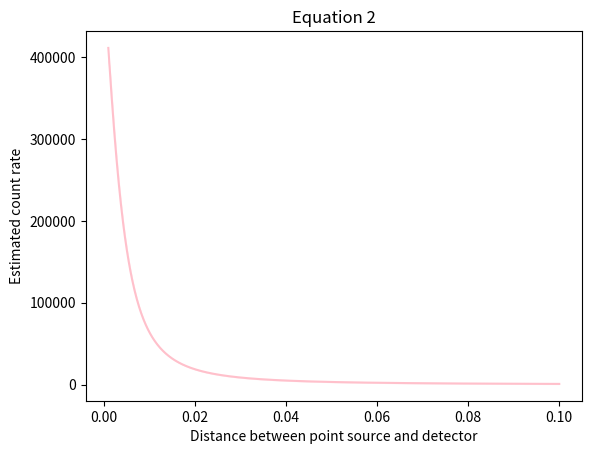

Write Python code to recreate this figure.
import numpy as np
from scipy.integrate import dblquad
from scipy.ndimage import gaussian_filter1d
import matplotlib.pyplot as plt

def integrate_point_source_modified(x2):
    """
    Computes the count rate integral for a point source using SciPy's dblquad.
    
    Parameters:
    L : float
        Activity of the point source (Bq).
    x2 : float
        Distance between the point source and the detector.
    detector_size : float
        Half-length of the square detector (i.e., detector extends from -detector_size to +detector_size in y3 and z3).
    
    Returns:
    --------
    integral_value : float
        Computed integral value for the count rate.
    """
    L=1e6
    detector_size=0.005
    def integrand(y3, z3):
        return x2 / ((x2**2 + y3**2 + z3**2) ** (3 / 2))
    
    integral_value, _ = dblquad(
        integrand, 
        -detector_size, detector_size,  # Limits for z3 (outer integral)
        lambda z3: -detector_size, lambda z3: detector_size  # Limits for y3 (inner integral)
    )
    
    return (L / (4 * np.pi)) * integral_value

x2 = np.linspace(0.001, 0.1, num=1000, endpoint = True)


y=np.array([])
for n in range (0, len(x2)):
    y=np.append(y, integrate_point_source_modified(x2[n]))
    
errors = np.sqrt(y)

plt.plot(x2, y, color = "pink")
plt.xlabel("Distance between point source and detector")
plt.ylabel("Estimated count rate")
plt.title("Equation 2")

upper = gaussian_filter1d(y + errors, sigma = 3)
lower = gaussian_filter1d(y - errors, sigma = 3)
plt.fill_between(x2, upper, lower, color = "pink", alpha = 0.2)

plt.show()
